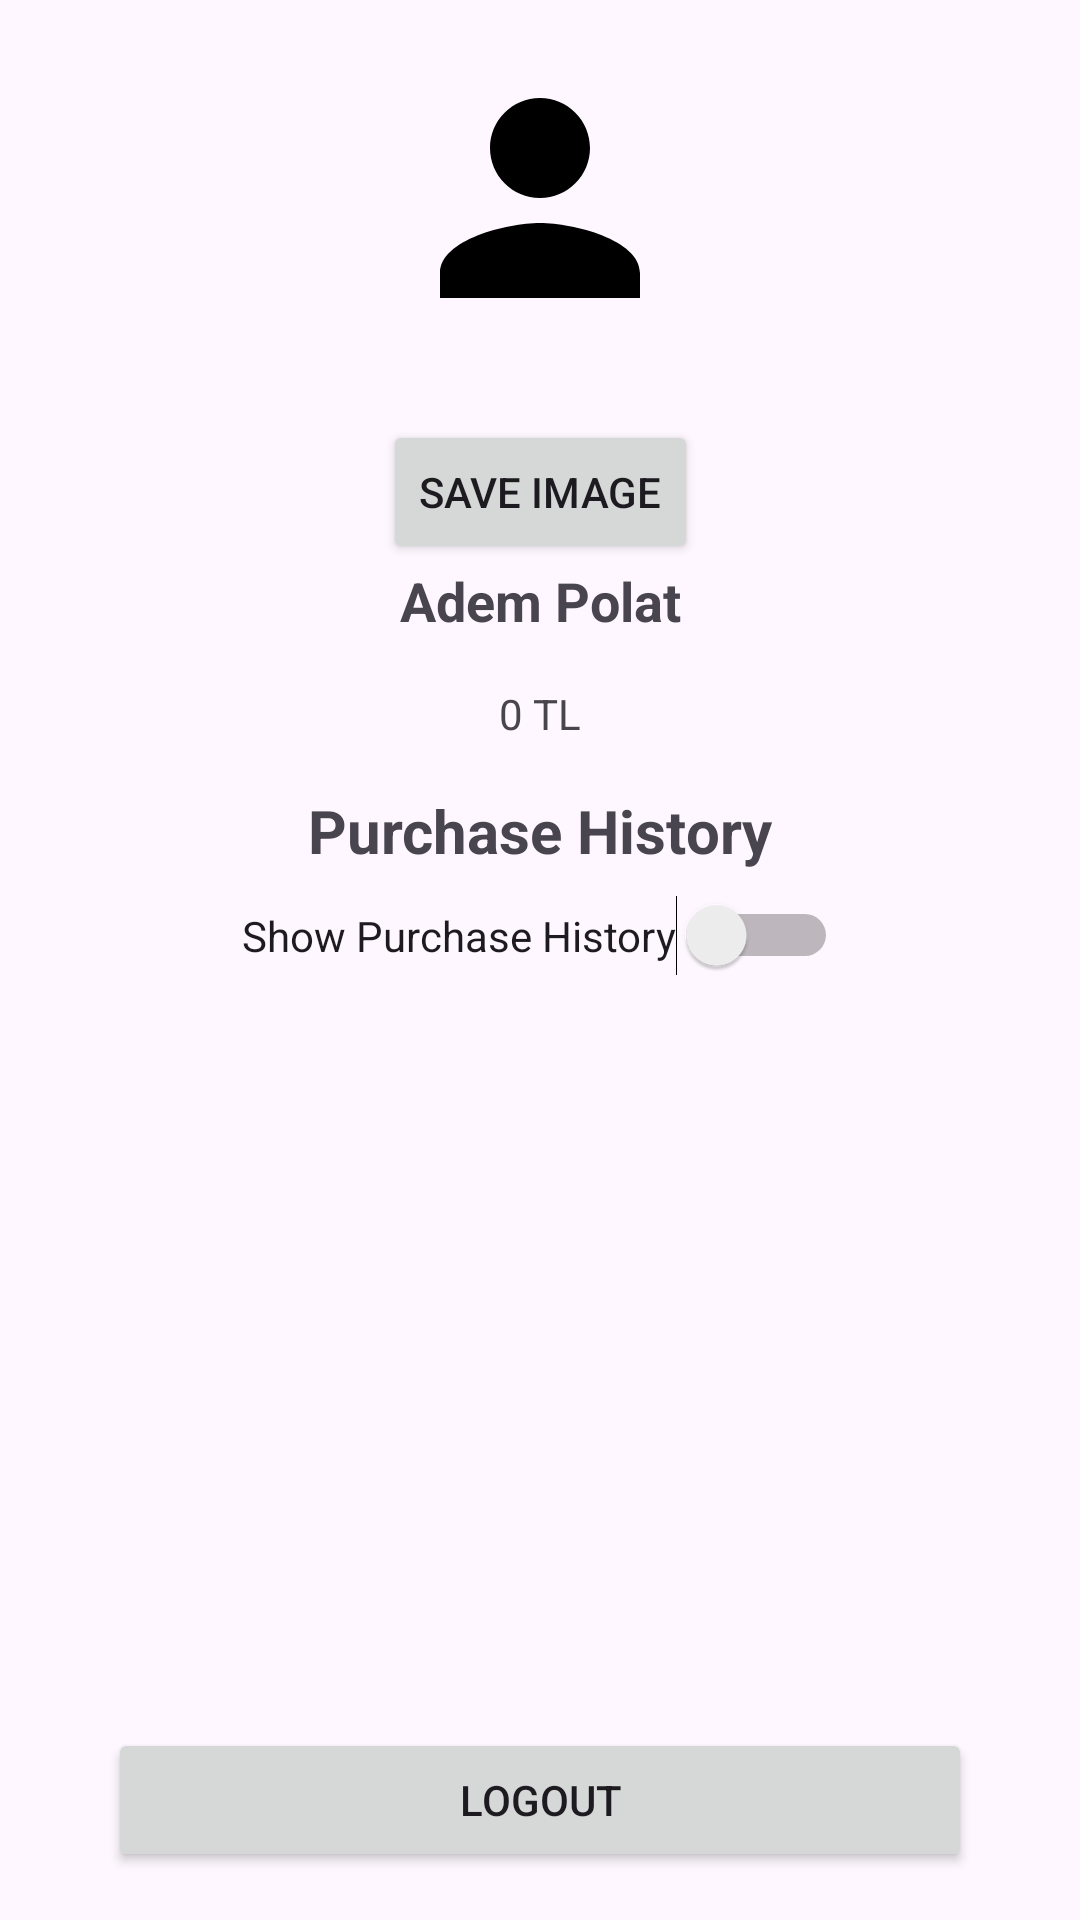

Layout XML and referenced resources for this Android screen:
<!-- AndroidManifest.xml: application theme Theme.EterationShoppingApp -->
<!-- res/layout/fragment_profile.xml -->
<?xml version="1.0" encoding="utf-8"?>
<androidx.constraintlayout.widget.ConstraintLayout xmlns:android="http://schemas.android.com/apk/res/android"
    android:layout_width="match_parent"
    android:layout_height="match_parent"
    xmlns:tools="http://schemas.android.com/tools"
    xmlns:app="http://schemas.android.com/apk/res-auto"
    android:orientation="vertical"
    tools:context=".ui.ProfileFragment">

    <ImageView
        android:id="@+id/profileImageView"
        android:layout_width="100dp"
        android:layout_height="100dp"
        android:layout_marginBottom="16dp"
        android:src="@drawable/ic_profile_placeholder"
        android:contentDescription="@string/profile_image"
        android:scaleType="centerCrop"
        android:layout_marginTop="16dp"
        app:layout_constraintTop_toTopOf="parent"
        app:layout_constraintStart_toStartOf="parent"
        app:layout_constraintEnd_toEndOf="parent"/>

    <Button
        android:id="@+id/saveImageButton"
        android:layout_width="wrap_content"
        android:layout_height="wrap_content"
        android:layout_marginTop="24dp"
        android:text="@string/save_image"
        app:layout_constraintEnd_toEndOf="parent"
        app:layout_constraintStart_toStartOf="parent"
        app:layout_constraintTop_toBottomOf="@id/profileImageView" />

    <TextView
        android:id="@+id/usernameTextView"
        android:layout_width="wrap_content"
        android:layout_height="wrap_content"
        android:textSize="18sp"
        android:textStyle="bold"
        android:text="Adem Polat"
        android:layout_marginBottom="8dp"
        app:layout_constraintTop_toBottomOf="@id/saveImageButton"
        app:layout_constraintStart_toStartOf="parent"
        app:layout_constraintEnd_toEndOf="parent"/>

    <TextView
        android:id="@+id/totalSpentTextView"
        android:layout_width="wrap_content"
        android:layout_height="wrap_content"
        android:layout_marginTop="16dp"
        android:text="0 TL"
        app:layout_constraintEnd_toEndOf="parent"
        app:layout_constraintStart_toStartOf="parent"
        app:layout_constraintTop_toBottomOf="@id/usernameTextView" />

    <TextView
        android:id="@+id/textView"
        android:layout_width="wrap_content"
        android:layout_height="wrap_content"
        android:layout_marginTop="16dp"
        android:text="@string/purchase_history"
        android:textSize="20sp"
        android:textStyle="bold"
        app:layout_constraintEnd_toEndOf="parent"
        app:layout_constraintStart_toStartOf="parent"
        app:layout_constraintTop_toBottomOf="@id/totalSpentTextView" />

    <Switch
        android:id="@+id/switchPurchaseHistory"
        android:layout_width="wrap_content"
        android:layout_height="wrap_content"
        android:text="@string/show_purchase_history"
        app:layout_constraintTop_toBottomOf="@id/textView"
        app:layout_constraintStart_toStartOf="parent"
        app:layout_constraintEnd_toEndOf="parent"
        android:layout_marginTop="8dp"
        android:layout_marginBottom="16dp"
        tools:ignore="UseSwitchCompatOrMaterialXml" />

    <androidx.recyclerview.widget.RecyclerView
        android:id="@+id/purchaseHistoryRecyclerView"
        android:layout_width="0dp"
        android:layout_height="0dp"
        android:layout_marginBottom="16dp"
        app:layout_constraintBottom_toTopOf="@id/logoutButton"
        app:layout_constraintEnd_toEndOf="parent"
        app:layout_constraintStart_toStartOf="parent"
        app:layout_constraintTop_toBottomOf="@+id/switchPurchaseHistory"
        android:visibility="gone"/>

    <Button
        android:id="@+id/logoutButton"
        android:layout_width="0dp"
        android:layout_height="wrap_content"
        android:layout_marginBottom="16dp"
        android:text="@string/logout"
        app:layout_constraintBottom_toBottomOf="parent"
        app:layout_constraintEnd_toEndOf="parent"
        app:layout_constraintStart_toStartOf="parent"
        app:layout_constraintWidth_percent="0.8" />

</androidx.constraintlayout.widget.ConstraintLayout>
<!-- resources referenced by this layout -->
<resources>
  <!-- drawable ic_profile_placeholder (drawable) -->
  <?xml version="1.0" encoding="utf-8"?>
  <vector xmlns:android="http://schemas.android.com/apk/res/android"
      android:width="100dp"
      android:height="100dp"
      android:viewportWidth="24"
      android:viewportHeight="24">
      <path
          android:fillColor="#FF000000"
          android:pathData="M12,12c2.21,0 4,-1.79 4,-4s-1.79,-4 -4,-4 -4,1.79 -4,4 1.79,4 4,4zM12,14c-2.67,0 -8,1.34 -8,4v2h16v-2c0,-2.66 -5.33,-4 -8,-4z"/>
  </vector>
  <string name="logout">Logout</string>
  <string name="profile_image">Profile Image</string>
  <string name="purchase_history">Purchase History</string>
  <string name="save_image">Save Image</string>
  <string name="show_purchase_history">Show Purchase History</string>
  <style name="Theme.EterationShoppingApp" parent="Base.Theme.EterationShoppingApp" />
  <style name="Base.Theme.EterationShoppingApp" parent="Theme.Material3.DayNight.NoActionBar">
          
          
      </style>
</resources>
